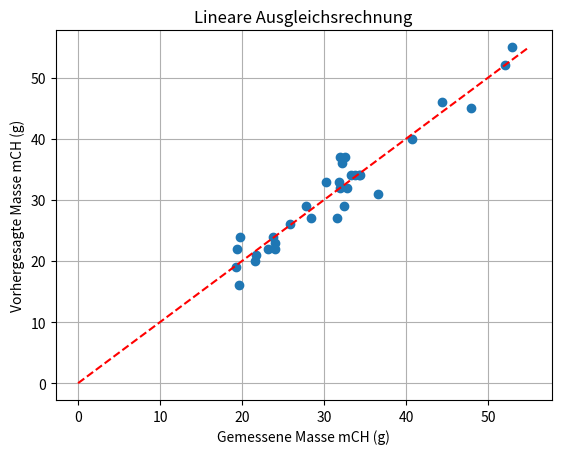

The script that saved this image:
import numpy as np
import matplotlib.pyplot as plt

data = np.array([[33.00, 53.00, 3.32, 3.42, 29.00],
        [31.00, 36.00, 3.10, 3.26, 24.00],
        [33.00, 51.00, 3.18, 3.18, 26.00],
        [37.00, 51.00, 3.39, 3.08, 22.00],
        [36.00, 54.00, 3.20, 3.41, 27.00],
        [35.00, 35.00, 3.03, 3.03, 21.00],
        [59.00, 56.00, 4.78, 4.57, 33.00],
        [60.00, 60.00, 4.72, 4.72, 34.00],
        [59.00, 60.00, 4.60, 4.41, 32.00],
        [60.00, 60.00, 4.53, 4.53, 34.00],
        [34.00, 35.00, 2.90, 2.95, 20.00],
        [60.00, 59.00, 4.40, 4.36, 36.00],
        [60.00, 62.00, 4.31, 4.42, 34.00],
        [60.00, 36.00, 4.27, 3.94, 23.00],
        [62.00, 38.00, 4.41, 3.49, 24.00],
        [62.00, 61.00, 4.39, 4.39, 32.00],
        [90.00, 64.00, 7.32, 6.70, 40.00],
        [90.00, 60.00, 7.32, 7.20, 46.00],
        [92.00, 92.00, 7.45, 7.45, 55.00],
        [91.00, 92.00, 7.27, 7.26, 52.00],
        [61.00, 62.00, 3.91, 4.08, 29.00],
        [59.00, 42.00, 3.75, 3.45, 22.00],
        [88.00, 65.00, 6.48, 5.80, 31.00],
        [91.00, 89.00, 6.70, 6.60, 45.00],
        [63.00, 62.00, 4.30, 4.30, 37.00],
        [60.00, 61.00, 4.02, 4.10, 37.00],
        [60.00, 62.00, 4.02, 3.89, 33.00],
        [59.00, 62.00, 3.98, 4.02, 27.00],
        [59.00, 62.00, 4.39, 4.53, 34.00],
        [37.00, 35.00, 2.75, 2.64, 19.00],
        [35.00, 35.00, 2.59, 2.59, 16.00],
        [37.00, 37.00, 2.73, 2.59, 22.00]])

TTank = data[:, 0]
TBenzin = data[:, 1]
pTank = data[:, 2]
pBenzin = data[:, 3]
mCH = data[:, 4]

A = np.column_stack((TTank, TBenzin, pTank, pBenzin, np.ones_like(TTank)))

print(A)
print(mCH)

ATA = A.T @ A
AT = A.T

lambda_ = np.linalg.solve(ATA , AT @ mCH)

# Berechne die vorhergesagten Werte
predicted_mCH = A @ lambda_

# Plot der Datenpunkte und des Fits
plt.plot(predicted_mCH, mCH, 'o', label='Datenpunkte')
plt.plot([0, max(mCH)], [0, max(mCH)], '--', color='red')  # Diagonale als Referenz
plt.xlabel('Gemessene Masse mCH (g)')
plt.ylabel('Vorhergesagte Masse mCH (g)')
plt.title('Lineare Ausgleichsrechnung')
plt.grid(True)
plt.show()